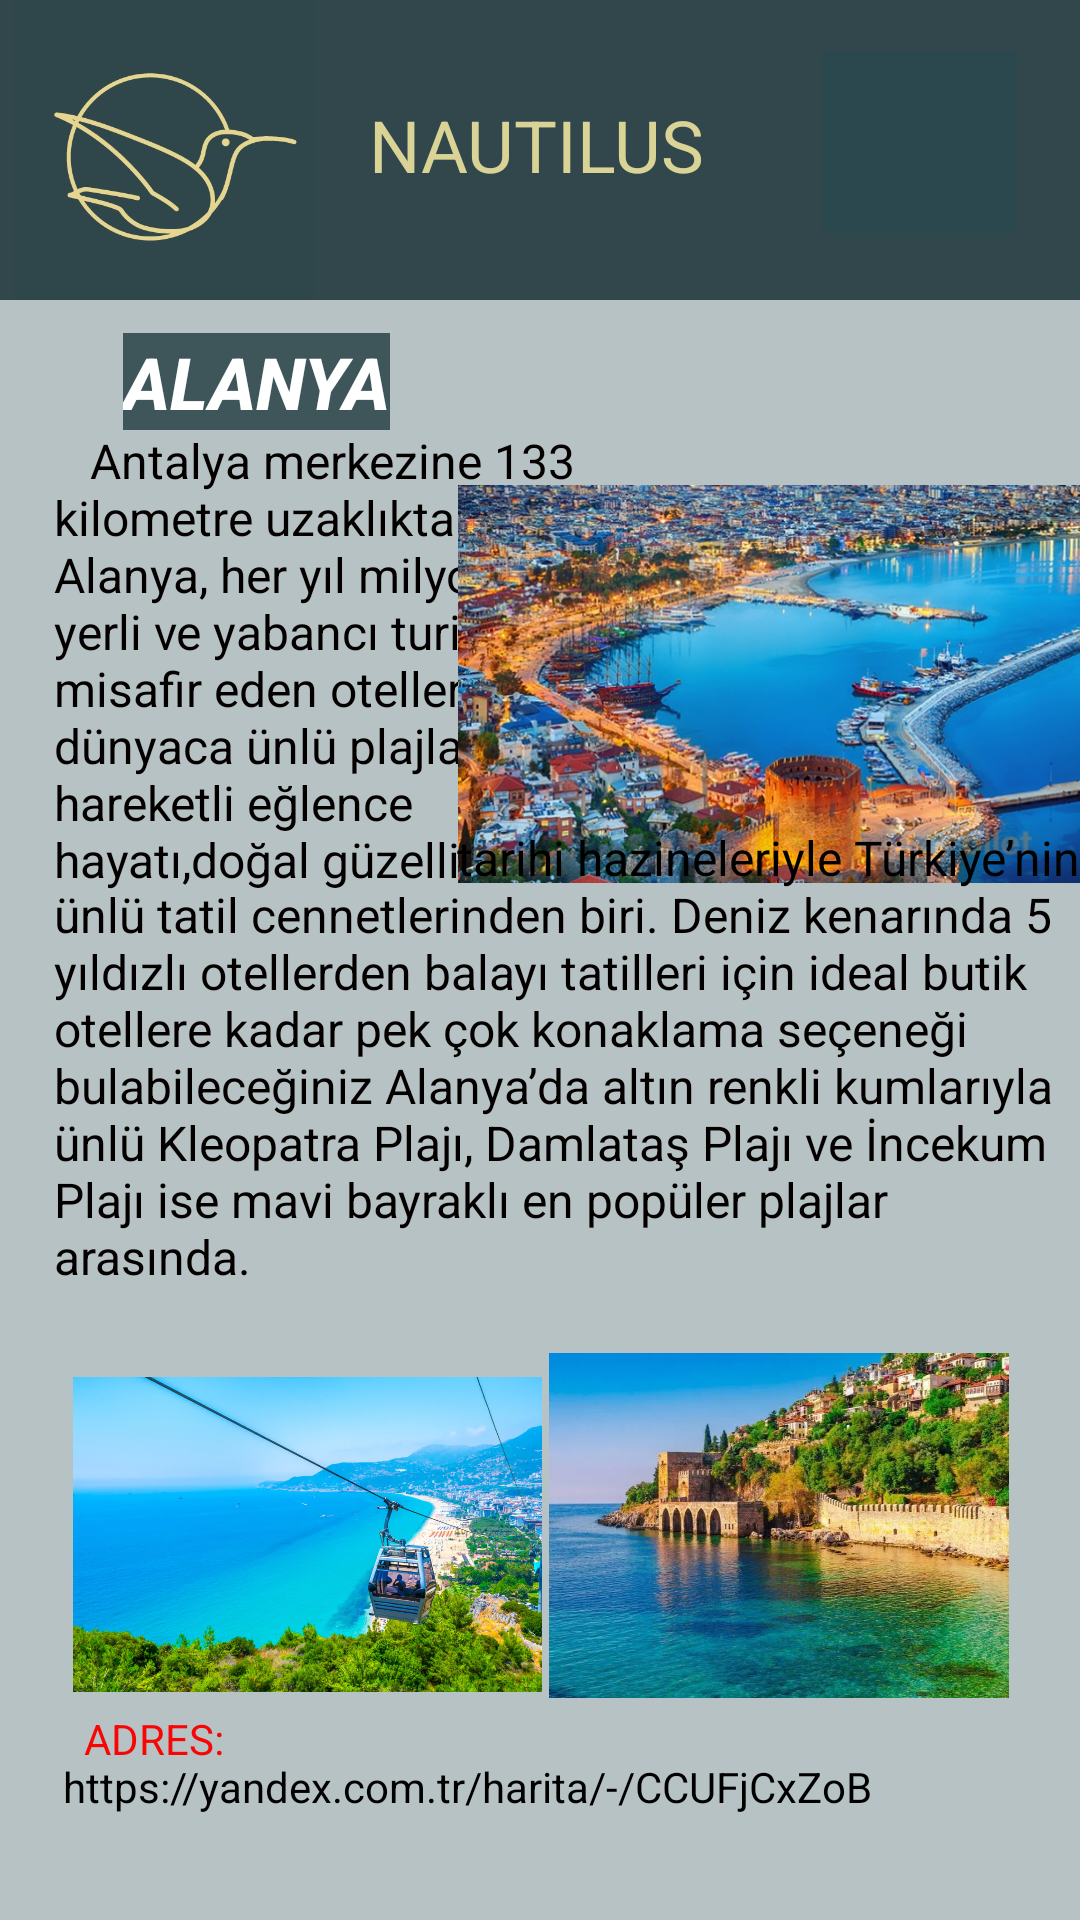

The Android layout XML behind this screen, and the referenced resources:
<!-- AndroidManifest.xml: application theme Theme.NAUTILUS -->
<!-- res/layout/activity_alanyaaciklama.xml -->
<?xml version="1.0" encoding="utf-8"?>
<RelativeLayout xmlns:android="http://schemas.android.com/apk/res/android"
    xmlns:app="http://schemas.android.com/apk/res-auto"
    xmlns:tools="http://schemas.android.com/tools"
    android:layout_width="match_parent"
    android:layout_height="match_parent"
    android:background="#664A666A"
    tools:context=".alanyaaciklama">

    <View
        android:id="@+id/view2"
        android:layout_width="418dp"
        android:layout_height="100dp"
        android:background="@color/bizim"
        app:layout_constraintEnd_toEndOf="parent"
        app:layout_constraintHorizontal_bias="0.571"
        app:layout_constraintStart_toStartOf="parent"
        app:layout_constraintTop_toTopOf="parent" />

    <ImageView
        android:id="@+id/imageView2"
        android:layout_width="109dp"
        android:layout_height="100dp"
        android:layout_alignParentStart="true"
        android:layout_alignParentTop="true"
        android:layout_marginStart="0dp"
        android:layout_marginTop="0dp"
        app:layout_constraintStart_toStartOf="parent"
        app:layout_constraintTop_toTopOf="parent"
        app:srcCompat="@drawable/logo2" />

    <TextView
        android:id="@+id/NAUTILUS"
        android:layout_width="170dp"
        android:layout_height="42dp"
        android:layout_alignBottom="@+id/view2"
        android:layout_alignParentTop="true"
        android:layout_marginStart="14dp"
        android:layout_marginTop="32dp"
        android:layout_marginEnd="12dp"
        android:layout_marginBottom="26dp"
        android:layout_toStartOf="@+id/kalplibut"
        android:layout_toEndOf="@+id/imageView2"
        android:text="NAUTILUS"
        android:textColor="@color/nautilus"
        android:textSize="24sp"
        app:layout_constraintBottom_toBottomOf="@+id/view2"
        app:layout_constraintStart_toEndOf="@+id/imageView2"
        app:layout_constraintTop_toTopOf="@+id/view2" />

    <ImageButton
        android:id="@+id/kalplibut"
        android:layout_width="73dp"
        android:layout_height="73dp"
        android:layout_alignParentTop="true"
        android:layout_alignParentEnd="true"
        android:layout_marginTop="11dp"
        android:layout_marginEnd="17dp"
        android:backgroundTint="#2A484D"
        android:scaleType="centerCrop"
        app:srcCompat="@drawable/kalp" />

    <TextView
        android:id="@+id/textView2"
        android:layout_width="wrap_content"
        android:layout_height="wrap_content"
        android:layout_below="@+id/imageView2"
        android:layout_alignParentStart="true"
        android:layout_marginStart="41dp"
        android:layout_marginTop="11dp"
        android:background="#BF163237"
        android:fontFamily="sans-serif-medium"
        android:text="ALANYA"
        android:textColor="#FFFFFF"
        android:textSize="24sp"
        android:textStyle="bold|italic" />

    <TextView
        android:id="@+id/textView11"
        android:layout_width="191dp"
        android:layout_height="163dp"
        android:layout_below="@+id/textView2"
        android:layout_alignParentStart="true"
        android:layout_marginStart="18dp"
        android:layout_marginTop="-1dp"
        android:text="   Antalya merkezine 133 kilometre uzaklıktaki Alanya, her yıl milyonlarca yerli ve yabancı turisti misafir eden otelleri, dünyaca ünlü plajları, hareketli eğlence hayatı,doğal güzellikleri ve"
        android:textColor="#050000"
        android:textColorHighlight="#070404"
        android:textColorHint="#070000"
        android:textColorLink="#090000"
        android:textSize="16sp" />

    <ImageView
        android:id="@+id/imageView3"
        android:layout_width="216dp"
        android:layout_height="111dp"
        android:layout_below="@+id/view2"
        android:layout_alignParentEnd="true"
        android:layout_alignParentBottom="true"
        android:layout_marginTop="55dp"
        android:layout_marginEnd="-9dp"
        android:layout_marginBottom="339dp"
        app:srcCompat="@drawable/alanyaresimiki" />

    <TextView
        android:id="@+id/textView13"
        android:layout_width="wrap_content"
        android:layout_height="wrap_content"
        android:layout_below="@+id/textView11"
        android:layout_alignParentEnd="true"
        android:layout_marginTop="-31dp"
        android:layout_marginEnd="-35dp"
        android:text="tarihi hazineleriyle Türkiye’nin ünlü"
        android:textColor="#000000"
        android:textColorHighlight="#040000"
        android:textColorHint="#040000"
        android:textSize="16sp" />

    <TextView
        android:id="@+id/textView14"
        android:layout_width="wrap_content"
        android:layout_height="wrap_content"
        android:layout_below="@+id/textView11"
        android:layout_alignParentStart="true"
        android:layout_marginStart="18dp"
        android:layout_marginTop="-12dp"
        android:text="ünlü tatil cennetlerinden biri. Deniz kenarında 5 yıldızlı otellerden balayı tatilleri için ideal butik otellere kadar pek çok konaklama seçeneği bulabileceğiniz Alanya’da altın renkli kumlarıyla ünlü Kleopatra Plajı, Damlataş Plajı ve İncekum Plajı ise mavi bayraklı en popüler plajlar arasında."
        android:textColor="#050000"
        android:textColorHighlight="#020000"
        android:textColorHint="#040000"
        android:textSize="16sp" />

    <ImageView
        android:id="@+id/imageView5"
        android:layout_width="203dp"
        android:layout_height="105dp"
        android:layout_alignParentStart="true"
        android:layout_alignParentBottom="true"
        android:layout_marginStart="1dp"
        android:layout_marginBottom="76dp"
        app:srcCompat="@drawable/alanyaresimuc" />

    <ImageView
        android:id="@+id/imageView6"
        android:layout_width="202dp"
        android:layout_height="115dp"
        android:layout_alignParentEnd="true"
        android:layout_alignParentBottom="true"
        android:layout_marginEnd="-1dp"
        android:layout_marginBottom="74dp"
        app:srcCompat="@drawable/alanyaresimbir" />

    <TextView
        android:id="@+id/textView15"
        android:layout_width="wrap_content"
        android:layout_height="wrap_content"
        android:layout_alignParentStart="true"
        android:layout_alignParentBottom="true"
        android:layout_marginStart="28dp"
        android:layout_marginBottom="51dp"
        android:text="ADRES:"
        android:textColor="#F80505"
        android:textColorHighlight="#FF0202"
        android:textColorHint="#FF0000"
        android:textColorLink="#FA0303" />

    <TextView
        android:id="@+id/textView16"
        android:layout_width="wrap_content"
        android:layout_height="wrap_content"
        android:layout_alignParentStart="true"
        android:layout_alignParentBottom="true"
        android:layout_marginStart="21dp"
        android:layout_marginTop="-551dp"
        android:layout_marginBottom="35dp"
        android:text="https://yandex.com.tr/harita/-/CCUFjCxZoB"
        android:textColor="#000000"
        android:textColorHighlight="#000000"
        android:textColorHint="#070707"
        android:textColorLink="#000000" />

</RelativeLayout>
<!-- resources referenced by this layout -->
<resources>
  <color name="bizim">#FF31474C</color>
  <color name="nautilus">#DAD396</color>
  <!-- drawable alanyaresimbir: jpeg bitmap (drawable, 175975 bytes) -->
  <!-- drawable alanyaresimiki: jpeg bitmap (drawable, 313582 bytes) -->
  <!-- drawable alanyaresimuc: jpeg bitmap (drawable, 165166 bytes) -->
  <!-- drawable logo2: png bitmap (drawable, 22407 bytes) -->
  <style name="Theme.NAUTILUS" parent="Theme.MaterialComponents.DayNight.DarkActionBar">
          
          <item name="colorPrimary">@color/purple_500</item>
          <item name="colorPrimaryVariant">@color/purple_700</item>
          <item name="colorOnPrimary">@color/white</item>
          
          <item name="colorSecondary">@color/teal_200</item>
          <item name="colorSecondaryVariant">@color/teal_700</item>
          <item name="colorOnSecondary">@color/black</item>
          
          <item name="android:statusBarColor" tools:targetApi="l">?attr/colorPrimaryVariant</item>
          
      </style>
  <color name="purple_500">#FF6200EE</color>
  <color name="purple_700">#FF3700B3</color>
  <color name="white">#FFFFFFFF</color>
  <color name="teal_200">#FF03DAC5</color>
  <color name="teal_700">#FF018786</color>
  <color name="black">#FF000000</color>
</resources>
